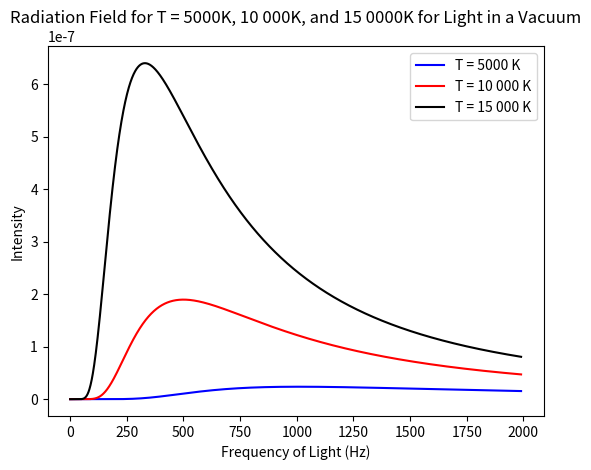

The matplotlib source for this figure:
import string
import numpy as np
import matplotlib.pyplot as plt

##add input and output + units to docstrings
def physconst(const):
    """Takes input as the name of a physical constant and outputs its numerical value"""

    const = const.lower()

    if (const == "speed of light"):
        output = 2.99792458 * (10 ** (8))
    elif (const == "planck's constant"):
        output = 6.62606896 * (10 ** (-34))
    elif (const == "boltzmann's constant"):
        output = 1.3806504 * (10 ** (-23))
    elif (const == "electron mass"):
        output = 9.10938215 * (10 ** (-31))
    elif (const == "atomic mass unit"):
        output = 1.660538782 * (10 ** (-27))
    elif (const == "electron charge"):
        output == 1.602176487 * (10 ** (-19))
    elif (const == "bohr radius"):
        output = 5.2917720859 * (10 ** (-11))
    elif (const == "gravitational constant"):
        output = 6.67428 * (10 ** (-11))
    elif (const == "stefan-boltzmann constant"):
        output = 5.670400 * (10 ** (-8))
    else:
        print("The value entered was invalid")
    return output


def planck(temperatures, frequencies):
    """Returns the physical constants that compute the Planck radiation function"""
    h = physconst("planck's constant")
    c = physconst("speed of light")
    k = physconst("boltzmann's constant")
    temperatures = temperatures[:, np.newaxis]

    x=(2*h*np.power(frequencies,3))/c**2

    y=h*frequencies/(k*temperatures)

    z = np.exp(y) - 1

    zz = np.power(z, -1)
    boltz_matrix = x*zz

    return boltz_matrix


temps = np.array([5000, 10000, 15000])
lambdas = np.arange(10, 2001)
freqs = np.divide(physconst("speed of light"), (lambdas / 10 ** 9))

y1 = planck(temps, freqs)[0, :]
y2 = planck(temps, freqs)[1, :]
y3 = planck(temps, freqs)[2, :]

plt.plot(y1, 'b', y2,'r', y3, 'k')
plt.legend(['T = 5000 K','T = 10 000 K','T = 15 000 K'])
plt.xlabel("Frequency of Light (Hz)")
plt.ylabel("Intensity")
plt.title("Radiation Field for T = 5000K, 10 000K, and 15 0000K for Light in a Vacuum")

#plt.show()

#check that function is correct with numpy.trapz
int1 = np.trapz(freqs,y1)
int2 = np.trapz(freqs,y2)
int3 = np.trapz(freqs,y3)

sb_law1 = physconst("stefan-boltzmann constant")*(5000**4)/np.pi
sb_law2 = physconst("stefan-boltzmann constant")*(10000**4)/np.pi
sb_law3 = physconst("stefan-boltzmann constant")*(15000**4)/np.pi



print(sb_law1,sb_law2,sb_law3)
print(int1, int2, int3)
